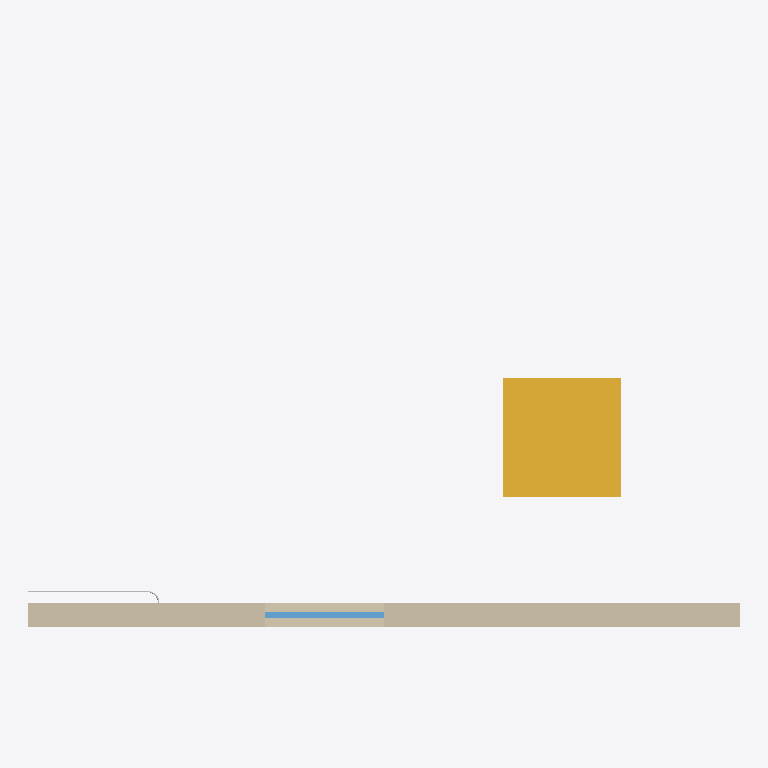
Plan cut of the same IFC building model at storey 'Этаж 1' (level 0.00 m, cut at 1.40 m), seen from above with north up, elements coloured by IFC class (only those large enough to see are counted): 1 wall (beige), 1 stair (yellow), 1 window (light blue), 1 other element (light grey). Cut surfaces are drawn darker.
Extent 6.0 m × 4.1 m × 6.0 m (x, y, z). Storeys (2): Этаж 1 at 0.00 m; 2-qavat at 3.00 m. Elements (6): 1 IfcColumn, 1 IfcReinforcingBar, 1 IfcSlab, 1 IfcStair, 1 IfcWall, 1 IfcWindow.

HEADER;
FILE_DESCRIPTION(('ViewDefinition [ReferenceView]'),'2;1');
FILE_NAME('revit_sinov.ifc','2026-11-08T12:00:00',('AsiaCAD'),('AsiaCAD'),'AsiaCAD sinov','Autodesk Revit 2024 (sinov)','');
FILE_SCHEMA(('IFC4'));
ENDSEC;
DATA;
#1=IFCPROJECT('0001',$,'Sinov loyiha',$,$,$,$,(#20),#10);
#30=IFCSITE('0002',$,'Uchastka',$,$,#31,$,$,.ELEMENT.,$,$,$,$,$);
#40=IFCBUILDING('0003',$,'Bino A',$,$,#41,$,$,.ELEMENT.,$,$,$);
#50=IFCBUILDINGSTOREY('0004',$,'Этаж 1',$,$,#51,$,$,.ELEMENT.,0.0);
#52=IFCBUILDINGSTOREY('0005',$,'2-qavat',$,$,#53,$,$,.ELEMENT.,3000.0);
#100=IFCWALL('0010',$,'Devor 200',$,$,#101,#104,'W1',.STANDARD.);
#500=IFCSTAIR('0050',$,'Zina',$,$,#501,$,$,.STRAIGHT_RUN_STAIR.);
#150=IFCWINDOW('0013',$,'Deraza D1',$,$,#151,#154,$,1500.0,1000.0,.WINDOW.,.SINGLE_PANEL.,$);
#400=IFCREINFORCINGBAR('0040',$,'A500C d12',$,$,#401,#404,$,$,12.0,113.1,6000.0,.MAIN.,.TEXTURED.);
ENDSEC;
